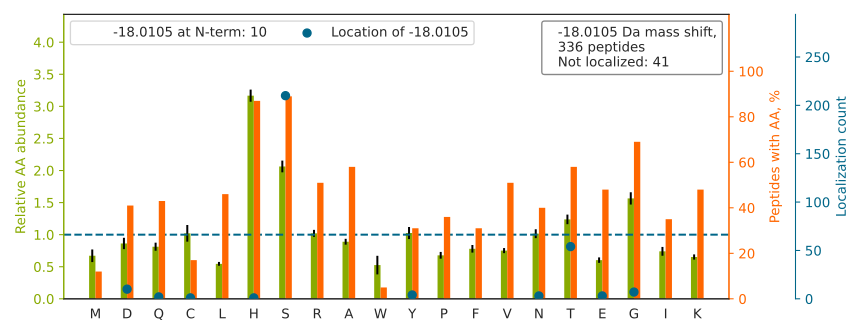

The table this chart was drawn from, first rows:
top isoform	localization score	spectrum
AEDGSVIDYELIDQDAR		Exp1_Rep1_Frac1.29419.29419.2
LGLGIDEDEVAAEEPNAAVPDEIPPLEGDEDAS[-18]R	0.2693	Exp1_Rep1_Frac1.33217.33217.3
GILGYTEHQVVSSDFNSDTHSSTFDAGAGIALNDHFVK		Exp1_Rep1_Frac6.29916.29916.5
TTGIVMDSGDGVTHTVPIYEGYALPHAILR		Exp1_Rep1_Frac6.30454.30454.4
NDPPMEAAGFTAQVIILNHPGQISAGYAPVLD[-18]CHT…	0.2898	Exp1_Rep1_Frac7.30218.30218.5
EAESCDCLQGFQLTHSLGGGTGSGMGTLLISK		Exp1_Rep1_Frac7.30627.30627.4
EAGFPPGVVNIVPGYGPTAGAAIS[-18]SHMDIDK	0.9011	Exp1_Rep1_Frac7.31150.31150.4
APPQTHLPSGASSGTGSAS[-18]ATHGGGSPPGTR	0.02178	Exp1_Rep1_Frac8.10280.10280.4
GSYGSGGSSYGSGGGSYGSGGGGGGHGSYGSGSSS[-18]…	0.07607	Exp1_Rep1_Frac8.10888.10888.3
GNFGG[-18]SFAGSFGGAGGHAPGVAR	0.5846	Exp1_Rep1_Frac8.21528.21528.3
QTIGNS[-18]CGTIGLIHAVANNQDK	0.4803	Exp1_Rep1_Frac8.23798.23798.3
VVMALGDYMGAS[-18]CHACIGGTNVR	0.9238	Exp1_Rep1_Frac8.27749.27749.3
LTTPTYGDLNHLVS[-18]ATMSGVTTCLR	0.9867	Exp1_Rep1_Frac8.31405.31405.3
LTTPTYGDLNHLVSATMSGVTTS[-18]LR	0.9275	Exp1_Rep1_Frac8.32741.32741.3
SGQSSYGQHS[-18]SGSSQSSGYGQHGSR	0.3143	Exp1_Rep1_Frac8.4748.4748.4
SLAGSSGPGAS[-18]SGTSGDHGELVVR	0.3952	Exp1_Rep1_Frac8.15193.15193.3
DSYVGD[-18]EAQSK	0.901	Exp1_Rep1_Frac1.15748.15748.2
HNDDEQYAWESS[-18]AGGSFTVR	0.8848	Exp1_Rep1_Frac4.22977.22977.3
HTGPGILS[-18]MANAGPNTNGSQFFICTAK	0.9997	Exp1_Rep1_Frac8.28907.28907.4
NS[-18]NLVGAAHEELQQSR	0.9128	Exp1_Rep1_Frac5.15870.15870.3
HTAMVS[-18]WGGVSIPNSPFR	0.9991	Exp1_Rep1_Frac8.28953.28953.3
YHTSQS[-18]GDEMTSLSEYVSR	0.9111	Exp1_Rep1_Frac6.22055.22055.3
FS[-18]SSSGYGGGSSR	0.9873	Exp1_Rep1_Frac8.12898.12898.2
LVQDVANNTNEEAGDGTTTATVLAR		Exp1_Rep1_Frac2.26118.26118.3
GGPGSAVSPYPTFNPSS[-18]DVAALHK	0.9175	Exp1_Rep1_Frac7.26440.26440.3
VAAAS[-18]GHCGAFSGSDSSR	0.9916	Exp1_Rep1_Frac8.10268.10268.3
NLHQS[-18]GFSLSGAQIDDNIPR	0.9206	Exp1_Rep1_Frac7.23502.23502.3
VAHSDKPGSTS[-18]TASFR	0.01855	Exp1_Rep1_Frac8.10385.10385.4
S[-18]NIHCNTIAPNAGSR	0.8784	Exp1_Rep1_Frac8.9772.9772.3
DGNVLLHEMQIQHPT[-18]ASLIAK	0.8929	Exp1_Rep1_Frac7.27670.27670.4
APLATGEDDDDEVPDLVENFDEASK		Exp1_Rep1_Frac1.32673.32673.3
EHASGSGAQS[-18]EAAGR	0.9114	Exp1_Rep1_Frac5.4257.4257.3
HSGPNS[-18]ADSANDGFVR	0.9914	Exp1_Rep1_Frac4.10745.10745.3
ASGNY[-18]ATVISHNPETK	0.04725	Exp1_Rep1_Frac6.17180.17180.3
FQSSHHPT[-18]DITSLDQYVER	0.9336	Exp1_Rep1_Frac7.22392.22392.4
LNS[-18]HMNALHLGSQANR	0.9279	Exp1_Rep1_Frac8.14195.14195.4
LAADEDDDDDDE[-18]EDDDEDDDDDDFDDEEAEEK	0.8591	Exp1_Rep1_Frac1.28668.28668.4
NLHYFNSDS[-18]FASHPNYPYSDEY	0.9424	Exp1_Rep1_Frac7.26006.26006.3
ASPDQNAS[-18]THTPQSSVK	0.936	Exp1_Rep1_Frac7.10042.10042.3
KYEDICPS[-18]THNMDVPNIK	0.9282	Exp1_Rep1_Frac6.22356.22356.4
ACNVLQS[-18]SHLEDYPFNAEY	0.9362	Exp1_Rep1_Frac5.30609.30609.3
ASSHSS[-18]QTQGGGSVTK	0.08182	Exp1_Rep1_Frac8.6037.6037.3
GVVPLAGTNGETTTQGLDGLSER		Exp1_Rep1_Frac3.29004.29004.3
GEMMDLQHGS[-18]LFLR	0.9071	Exp1_Rep1_Frac7.28631.28631.3
YGDGGSSFQSTTGHCVHMR		Exp1_Rep1_Frac8.11623.11623.4
GEMMDLQHGS[-18]LFLQTPK	0.4021	Exp1_Rep1_Frac7.29617.29617.3
GDTPGHATPGHGGATS[-18]SAR	0.04268	Exp1_Rep1_Frac7.4855.4855.4
SSS[-18]GSSSSYGQHGSGSR	0.005589	Exp1_Rep1_Frac8.4303.4303.3
NVIIWGNHSSTQYPDVNHAK		Exp1_Rep1_Frac8.19767.19767.4
YGDGGSTFQST[-18]TGHCVHMR	0.8874	Exp1_Rep1_Frac8.12349.12349.4
DLYANTVLS[-18]GGTTMYPGIADR	0.8912	Exp1_Rep1_Frac7.30687.30687.3
LS[-18]LEGDHSTPPSAYGSVK	0.9868	Exp1_Rep1_Frac8.21767.21767.3
SYDVPPPPMEPDHPFY[-18]SNISK	0.1124	Exp1_Rep1_Frac6.28302.28302.3
VHGPGIQS[-18]GTTNKPNK	0.9157	Exp1_Rep1_Frac8.11285.11285.4
VDNDENEHQLS[-18]LR	0.903	Exp1_Rep1_Frac3.17681.17681.3
YKPVT[-18]NQVECHPYLTQEK	0.9942	Exp1_Rep1_Frac7.18385.18385.4
CPEALFQPSFLGMESCGIHETTFNSIMK		Exp1_Rep1_Frac7.32259.32259.4
DQQEAALVDMVNDGVEDLR		Exp1_Rep1_Frac1.32324.32324.3
HEVS[-18]ASTQSTPASSR	0.9999	Exp1_Rep1_Frac5.6504.6504.3
ST[-18]TTGHLIYK	0.9923	Exp1_Rep1_Frac8.14382.14382.2
... 276 more rows
